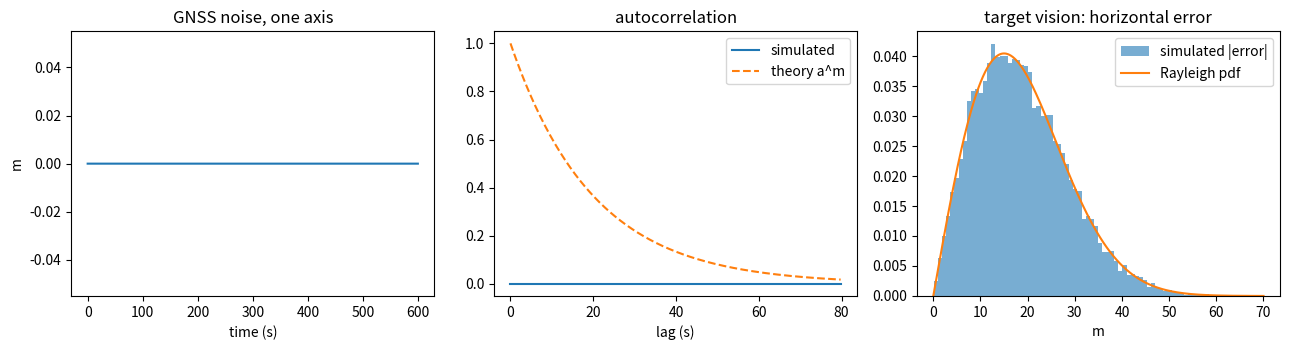

Write Python code to recreate this figure.
#!/usr/bin/env python3
"""sensor_models.py — the simulator's error models, checked with numbers (Part B).

    python3 sensor_models.py        runs the experiments and saves models.png

The models are copied from NAVERA's simulator (navera_tools/sim/nmea_gps.py, sim_server.py):
  GNSS noise   first-order Gauss-Markov per axis, dt = 0.2 s, tau = 20 s, q = 0.6
  vision       truth + N(0, sigma^2) on east and north; target sigma = 15 m
"""
import math

import numpy as np

DT = 0.2            # s, the simulated receiver's epoch (5 Hz)
TAU = 20.0          # s, correlation time
Q = 0.6             # m / sqrt(s), driving noise
DAY_TARGET_SIGMA = 15.0
DAY_MEASURED_MEDIAN = 440.0


def gauss_markov(n_steps, dt=DT, tau=TAU, q=Q, seed=0, x0=0.0):
    """One axis of the simulated receiver's noise: an array of n_steps values (metres)."""
    # TODO 1: rng = np.random.default_rng(seed); w = rng.standard_normal(n_steps)   (draw ALL w at once,
    #         in this order, so that your series is the same as the check's), then the recursion
    #         x[k] = a * x[k-1] + q * sqrt(dt) * w[k] with a = 1 - dt / tau, starting from x0.
    return np.zeros(n_steps)


def stationary_sigma(dt=DT, tau=TAU, q=Q):
    """Theoretical stationary standard deviation of gauss_markov() (exact discrete formula)."""
    # TODO 2: sigma^2 = q^2 dt / (1 - a^2)  (lesson, section 4)
    return 0.0


def autocorrelation(x, lag):
    """Sample autocorrelation of the series x at an integer lag (0 <= lag < len(x))."""
    # TODO 3: subtract the mean; rho(lag) = sum(x[k] * x[k+lag]) / sum(x[k]^2)  (numpy slices: x[:-lag], x[lag:]).
    #         lag 0 -> 1.0
    return 0.0


def rayleigh_quantile(sigma, p):
    """Horizontal error R_p not exceeded with probability p, when east and north errors are N(0, sigma^2)."""
    # TODO 4: R_p = sigma * sqrt(-2 ln(1 - p))
    return 0.0


def sigma_for_median(median):
    """The per-axis sigma whose Rayleigh median is `median` (how DAY_MEASURED_SIGMA is chosen)."""
    # TODO 4 (bis): invert the median formula
    return 0.0


def lagged_vision_errors(sigma, speed, period, n=20000, seed=1):
    """Monte Carlo: horizontal error of a vision fix of per-axis `sigma`, measured at a random
    instant within the last `period` seconds by a vehicle flying straight at `speed` m/s.
    The along-track lag is speed * U(0, period). Returns an array of n errors (metres)."""
    # TODO 5: rng = np.random.default_rng(seed); draw, IN THIS ORDER, east = rng.normal(0, sigma, n),
    #         north = rng.normal(0, sigma, n), lag = rng.uniform(0, period, n); add speed * lag to north
    #         (the vehicle flies north); return the horizontal error np.hypot(east, north).
    return np.zeros(n)


# ---- you don't need to change anything below this line (but you can read it!) ----

def model_results():
    """The numbers that go into results.json (section "models")."""
    x = gauss_markov(200000, seed=0)
    lag_tau = int(round(TAU / DT))
    lagged = lagged_vision_errors(DAY_TARGET_SIGMA, 15.0, 1.0)
    return {
        "gm_sigma_theory_m": round(stationary_sigma(), 3),
        "gm_sigma_sim_m": round(float(np.std(x)), 3),
        "gm_rho_at_tau": round(autocorrelation(x, lag_tau), 3),
        "target_median_m": round(rayleigh_quantile(DAY_TARGET_SIGMA, 0.5), 2),
        "target_p95_m": round(rayleigh_quantile(DAY_TARGET_SIGMA, 0.95), 2),
        "measured_sigma_m": round(sigma_for_median(DAY_MEASURED_MEDIAN), 1),
        "lagged_median_m": round(float(np.median(lagged)), 1),
    }


def main():
    r = model_results()
    print("Gauss-Markov GNSS noise (one axis):")
    print(f"  stationary sigma: theory {r['gm_sigma_theory_m']} m, simulated {r['gm_sigma_sim_m']} m")
    print(f"  autocorrelation after tau = {TAU:.0f} s: {r['gm_rho_at_tau']} (theory 1/e = {math.exp(-1):.3f}, "
          f"exact a^100 = {(1 - DT / TAU) ** 100:.3f})")
    print("Vision profiles (Rayleigh):")
    print(f"  target sigma {DAY_TARGET_SIGMA} m: median {r['target_median_m']} m, 95 % {r['target_p95_m']} m")
    print(f"  measured profile: sigma {r['measured_sigma_m']} m gives a median of {DAY_MEASURED_MEDIAN:.0f} m")
    print(f"  with a 1 s old fix at 15 m/s: median {r['lagged_median_m']} m")
    try:
        import matplotlib
        matplotlib.use("Agg")
        import matplotlib.pyplot as plt
        x = gauss_markov(3000, seed=0)
        lags = np.arange(0, 400)
        fig, ax = plt.subplots(1, 3, figsize=(13, 3.6))
        ax[0].plot(np.arange(len(x)) * DT, x)
        ax[0].set(title="GNSS noise, one axis", xlabel="time (s)", ylabel="m")
        xl = gauss_markov(200000, seed=0)
        ax[1].plot(lags * DT, [autocorrelation(xl, int(k)) for k in lags], label="simulated")
        ax[1].plot(lags * DT, (1 - DT / TAU) ** lags, "--", label="theory a^m")
        ax[1].set(title="autocorrelation", xlabel="lag (s)")
        ax[1].legend()
        e = np.hypot(*np.random.default_rng(2).normal(0, DAY_TARGET_SIGMA, (2, 20000)))
        ax[2].hist(e, bins=80, density=True, alpha=0.6, label="simulated |error|")
        rr = np.linspace(0, 70, 300)
        ax[2].plot(rr, rr / DAY_TARGET_SIGMA ** 2 * np.exp(-rr ** 2 / (2 * DAY_TARGET_SIGMA ** 2)), label="Rayleigh pdf")
        ax[2].set(title="target vision: horizontal error", xlabel="m")
        ax[2].legend()
        fig.tight_layout()
        fig.savefig("models.png", dpi=90)
        print("saved models.png")
    except Exception as ex:                       # plotting is a bonus
        print("no plot:", ex)


if __name__ == "__main__":
    main()
